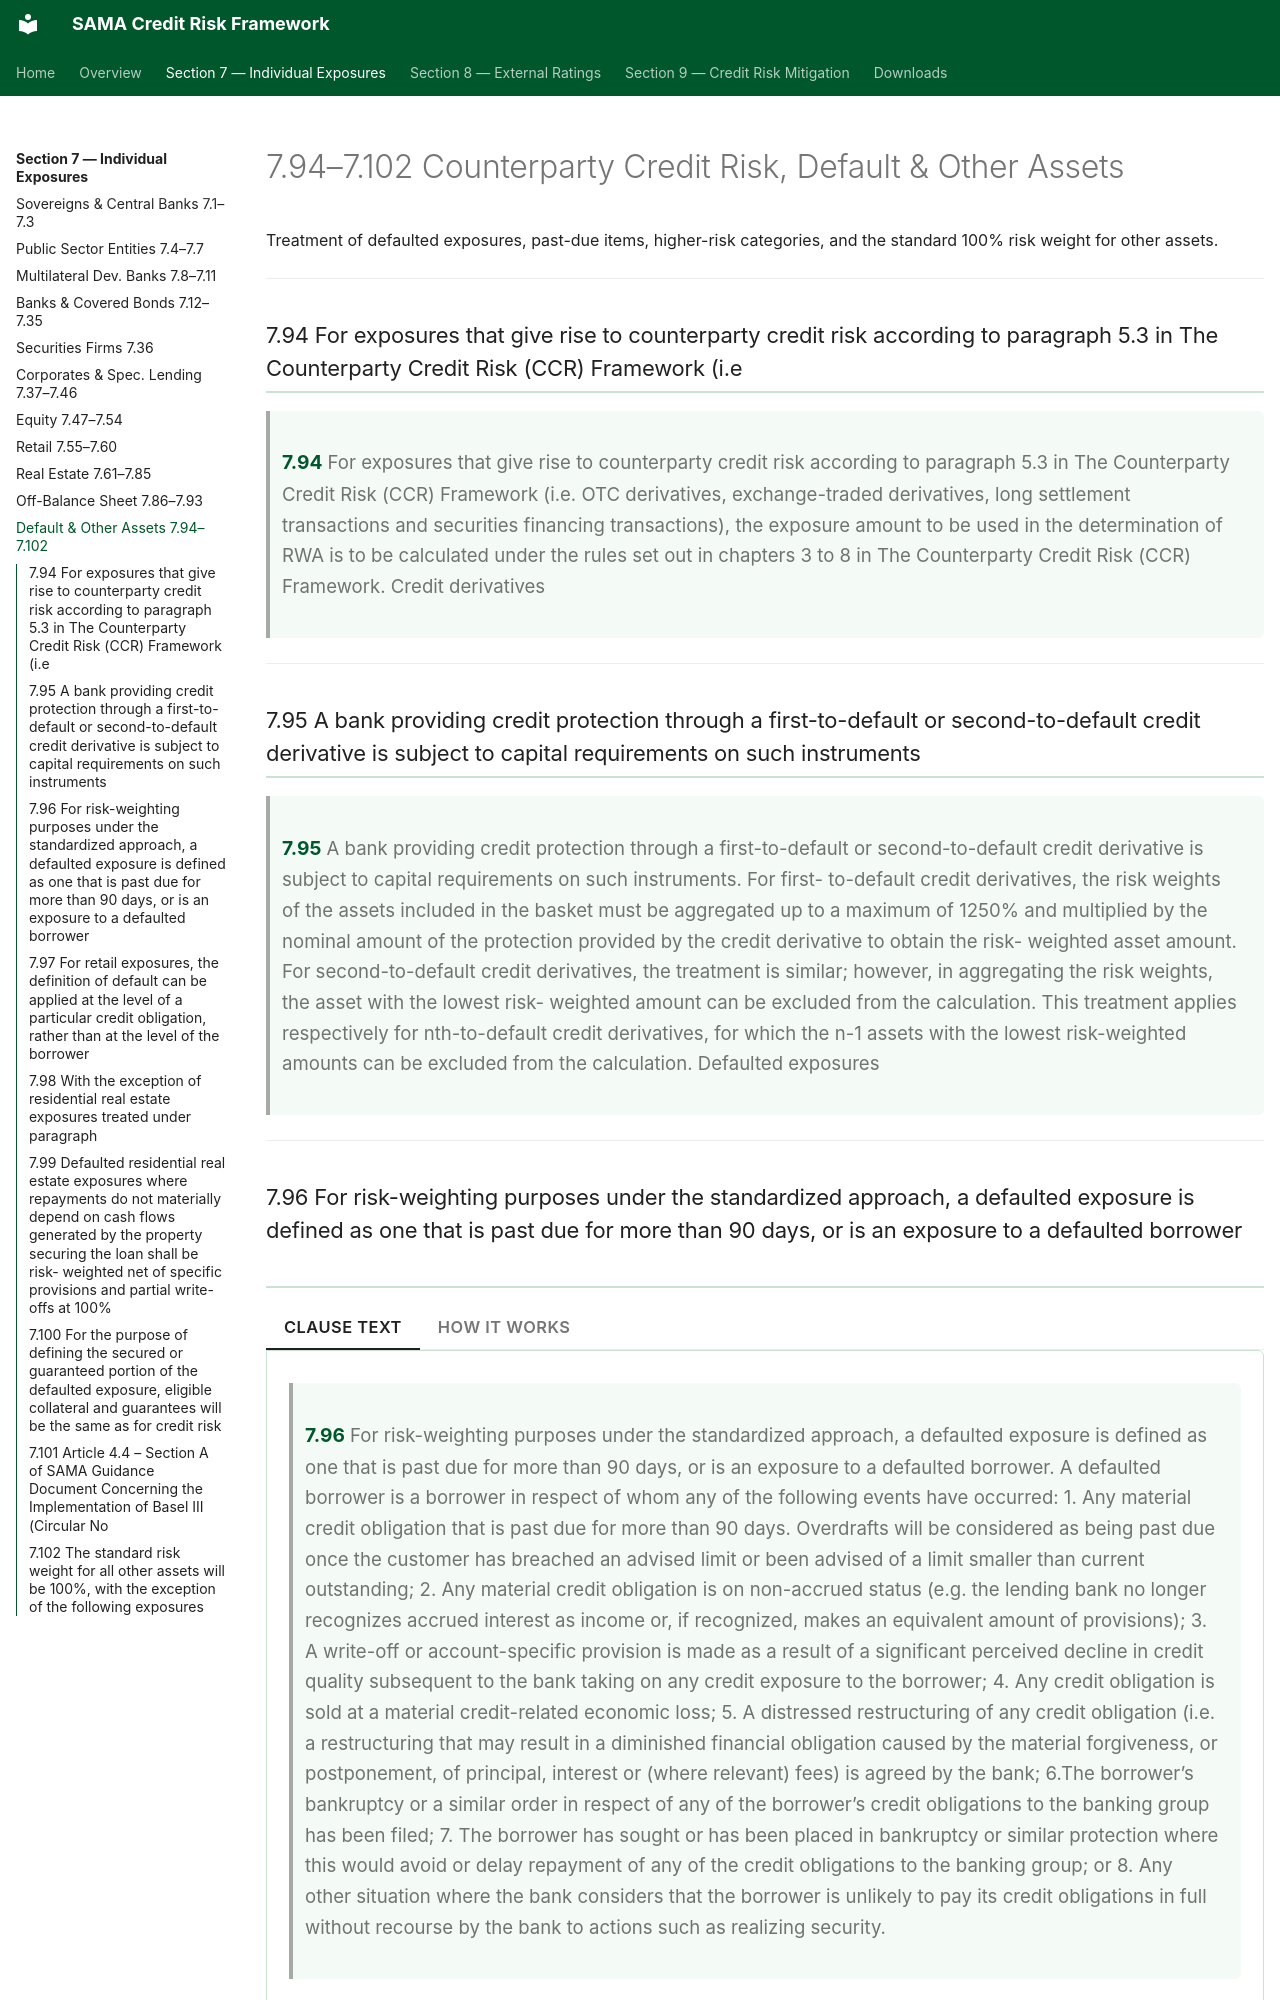

repository: umairmohsin/Credit_Risk_regulation · page: section-7/7-11-default-other/index.html · generator: mkdocs

# 7.94–7.102 Counterparty Credit Risk, Default & Other Assets

Treatment of defaulted exposures, past-due items, higher-risk categories, and the standard 100% risk weight for other assets.

---

### 7.94 For exposures that give rise to counterparty credit risk according to paragraph 5.3 in The Counterparty Credit Risk (CCR) Framework (i.e { #clause-7-94 }

> **7.94** For exposures that give rise to counterparty credit risk according to paragraph 5.3 in The Counterparty Credit Risk (CCR) Framework (i.e. OTC derivatives, exchange-traded derivatives, long settlement transactions and securities financing transactions), the exposure amount to be used in the determination of RWA is to be calculated under the rules set out in chapters 3 to 8 in The Counterparty Credit Risk (CCR) Framework. Credit derivatives

---

### 7.95 A bank providing credit protection through a first-to-default or second-to-default credit derivative is subject to capital requirements on such instruments { #clause-7-95 }

> **7.95** A bank providing credit protection through a first-to-default or second-to-default credit derivative is subject to capital requirements on such instruments. For first- to-default credit derivatives, the risk weights of the assets included in the basket must be aggregated up to a maximum of 1250% and multiplied by the nominal amount of the protection provided by the credit derivative to obtain the risk- weighted asset amount. For second-to-default credit derivatives, the treatment is similar; however, in aggregating the risk weights, the asset with the lowest risk- weighted amount can be excluded from the calculation. This treatment applies respectively for nth-to-default credit derivatives, for which the n-1 assets with the lowest risk-weighted amounts can be excluded from the calculation. Defaulted exposures

---
